Run: headless pygame with SDL's dummy video driver; simulated clock (each Clock.tick advances the game by its frame time, no real sleeping); random seed 0; keys injected as events and as key.get_pressed() state; no mouse input.
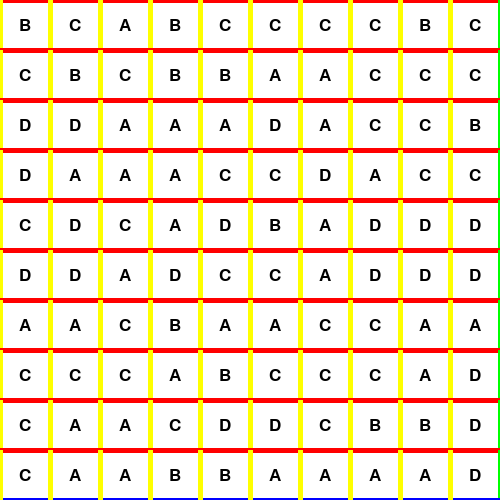
Frame 1 of 4 · flips 1–60 · no input
Frame 2 of 4 · flips 61–180 · tapped SPACE, RETURN · held RIGHT (→), D · screen unchanged from frame 1, image omitted
Frame 3 of 4 · flips 181–300 · held DOWN (↓), S · screen unchanged from frame 2, image omitted
Frame 4 of 4 · flips 301–420 · held LEFT (←), A, UP (↑), W · screen unchanged from frame 3, image omitted

The pygame program that drew these frames:

import pygame
import sys
import random

# Constants
TILE_SIZE = 50
GRID_SIZE = 10
WINDOW_WIDTH = TILE_SIZE * GRID_SIZE
WINDOW_HEIGHT = TILE_SIZE * GRID_SIZE
FPS = 60

# Colors
COLORS = [(255, 0, 0), (0, 255, 0), (0, 0, 255), (255, 255, 0)]

# Wang tile rules
TILE_RULES = ['AB', 'AC', 'AD', 'BC', 'BD', 'CD', 'BA', 'CA', 'DA', 'CB', 'DB', 'DC']


class Tile:
    def __init__(self, x, y, tile_type):
        self.x = x
        self.y = y
        self.tile_type = tile_type

    def draw(self, win):
        pygame.draw.rect(win, (255, 255, 255), (self.x * TILE_SIZE, self.y * TILE_SIZE, TILE_SIZE, TILE_SIZE))
        pygame.draw.line(win, COLORS[0], (self.x * TILE_SIZE, self.y * TILE_SIZE),
                         (self.x * TILE_SIZE + TILE_SIZE, self.y * TILE_SIZE), 5)
        pygame.draw.line(win, COLORS[1], (self.x * TILE_SIZE + TILE_SIZE, self.y * TILE_SIZE),
                         (self.x * TILE_SIZE + TILE_SIZE, self.y * TILE_SIZE + TILE_SIZE), 5)
        pygame.draw.line(win, COLORS[2], (self.x * TILE_SIZE, self.y * TILE_SIZE + TILE_SIZE),
                         (self.x * TILE_SIZE + TILE_SIZE, self.y * TILE_SIZE + TILE_SIZE), 5)
        pygame.draw.line(win, COLORS[3], (self.x * TILE_SIZE, self.y * TILE_SIZE),
                         (self.x * TILE_SIZE, self.y * TILE_SIZE + TILE_SIZE), 5)

        font = pygame.font.Font(None, TILE_SIZE // 2)
        text = font.render(self.tile_type[0], True, (0, 0, 0))
        win.blit(text, (self.x * TILE_SIZE + TILE_SIZE // 2 - text.get_width() // 2,
                        self.y * TILE_SIZE + TILE_SIZE // 2 - text.get_height() // 2))


def generate_grid():
    while True:
        grid = [[None for _ in range(GRID_SIZE)] for _ in range(GRID_SIZE)]

        for y in range(GRID_SIZE):
            for x in range(GRID_SIZE):
                if x == 0 and y == 0:
                    tile = random.choice(TILE_RULES)
                else:
                    possible_tiles = get_possible_tiles(grid, x, y)
                    tile = random.choice(possible_tiles)
                grid[y][x] = tile

        if is_valid_grid(grid):
            add_square_tiles(grid)
            return grid


def get_possible_tiles(grid, x, y):
    possible_tiles = []
    last_tile = grid[y][x - 1] if x > 0 else grid[y - 1][GRID_SIZE - 1]
    for tile in TILE_RULES:
        if tile[0] != last_tile[1] and tile[1] != last_tile[1]:
            if not has_consecutive_tiles(grid, x, y, tile[0], 'horizontal') and not has_consecutive_tiles(grid, x, y,
                                                                                                           tile[0],
                                                                                                           'vertical'):
                possible_tiles.append(tile)
    return possible_tiles


def has_consecutive_tiles(grid, x, y, tile_type, direction):
    count = 0
    if direction == 'horizontal':
        for i in range(x - 1, max(x - 3, -1), -1):
            if i >= 0 and grid[y][i] == tile_type:
                count += 1
                if count >= 2:
                    return True
            else:
                count = 0
    elif direction == 'vertical':
        for i in range(y - 1, max(y - 3, -1), -1):
            if i >= 0 and grid[i][x] == tile_type:
                count += 1
                if count >= 2:
                    return True
            else:
                count = 0
    return False


def is_valid_grid(grid):
    for y in range(GRID_SIZE):
        for x in range(GRID_SIZE):
            if has_consecutive_tiles(grid, x, y, grid[y][x][0], 'horizontal') or has_consecutive_tiles(grid, x, y,
                                                                                                     grid[y][x][0],
                                                                                                     'vertical'):
                return False
    return True


def add_square_tiles(grid):
    for _ in range(4):  # Add 4 squares
        letter = random.choice('ABCD')
        x = random.randint(0, GRID_SIZE - 2)
        y = random.randint(0, GRID_SIZE - 2)

        # Replace the tiles with a square of four tiles of the same letter
        grid[y][x] = letter + grid[y][x + 1][1]
        grid[y][x + 1] = letter + grid[y][x + 1][1]
        grid[y + 1][x] = letter + grid[y + 1][x][1]
        grid[y + 1][x + 1] = letter + grid[y + 1][x + 1][1]


def main():
    pygame.init()
    clock = pygame.time.Clock()

    # Set the window
    win = pygame.display.set_mode((WINDOW_WIDTH, WINDOW_HEIGHT))

    grid = generate_grid()
    run = True

    while run:
        clock.tick(FPS)
        for event in pygame.event.get():
            if event.type == pygame.QUIT:
                run = False

        # Draw the grid
        for y in range(GRID_SIZE):
            for x in range(GRID_SIZE):
                tile = Tile(x, y, grid[y][x])
                tile.draw(win)

        pygame.display.update()

    pygame.quit()
    sys.exit()


if __name__ == "__main__":
    main()
